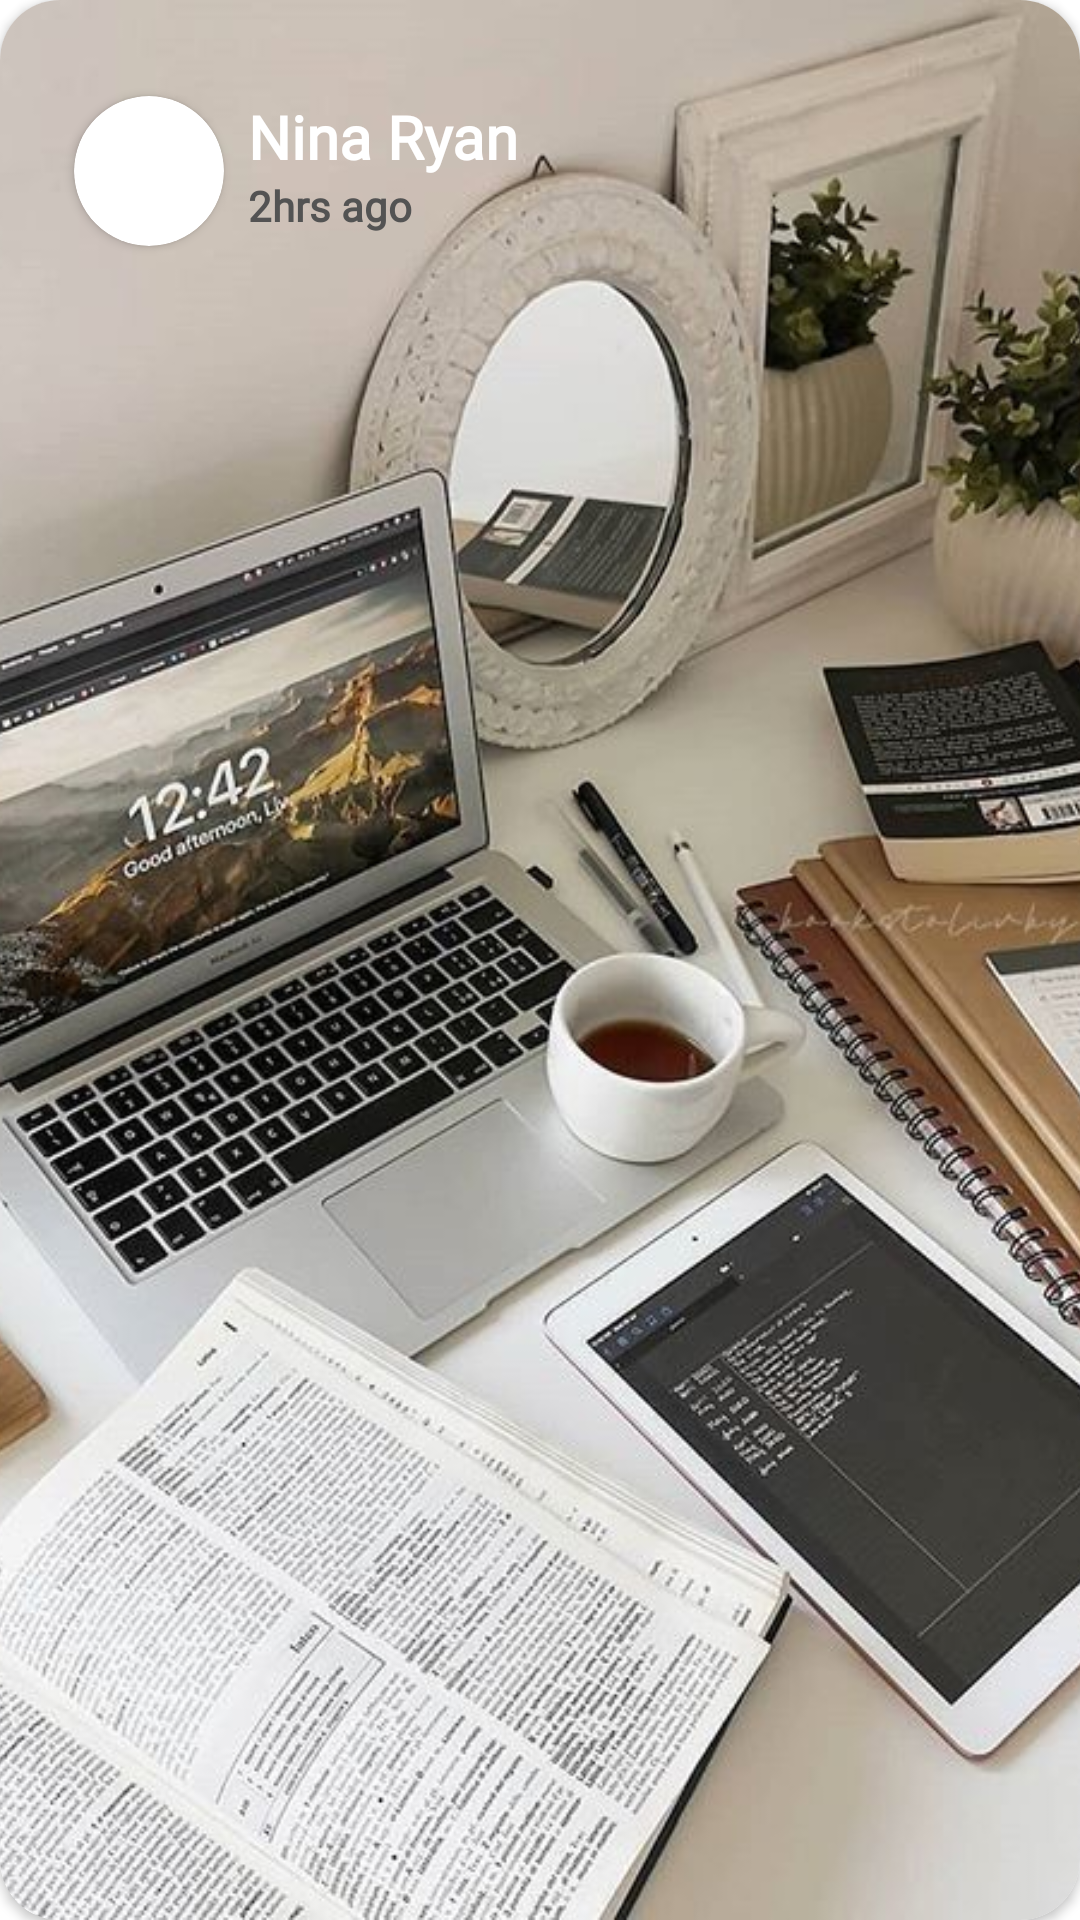

Here is an Android app screen rendered from its layout file. Give the layout XML and the strings, colors and styles it references.
<!-- AndroidManifest.xml: application theme Theme.EarthLoveUnited -->
<!-- res/layout/post_item.xml -->
<?xml version="1.0" encoding="utf-8"?>
<androidx.cardview.widget.CardView xmlns:android="http://schemas.android.com/apk/res/android"
    xmlns:app="http://schemas.android.com/apk/res-auto"
    xmlns:tools="http://schemas.android.com/tools"
    android:layout_width="match_parent"
    android:layout_height="wrap_content"
    android:layout_margin="5dp"
    android:background="@color/back"
    app:cardCornerRadius="20dp">

    <androidx.constraintlayout.widget.ConstraintLayout
        android:layout_width="match_parent"
        android:layout_height="wrap_content">

        <androidx.cardview.widget.CardView
            android:id="@+id/cardView"
            android:layout_width="wrap_content"
            android:layout_height="wrap_content"
            android:layout_marginTop="32dp"
            app:cardCornerRadius="100dp"
            app:layout_constraintEnd_toEndOf="@+id/imageView17"
            app:layout_constraintHorizontal_bias="0.08"
            app:layout_constraintStart_toStartOf="@+id/imageView17"
            app:layout_constraintTop_toTopOf="@+id/imageView17">

            <ImageView
                android:id="@+id/imageView18"
                android:layout_width="50dp"
                android:layout_height="50dp"
                app:srcCompat="@drawable/face" />
        </androidx.cardview.widget.CardView>

        <ImageView
            android:id="@+id/imageView17"
            android:layout_width="0dp"
            android:layout_height="wrap_content"
            android:scaleType="centerCrop"
            app:layout_constraintEnd_toEndOf="parent"
            app:layout_constraintHorizontal_bias="1.0"
            app:layout_constraintStart_toStartOf="parent"
            app:layout_constraintTop_toTopOf="parent"
            app:srcCompat="@drawable/studyphoto" />

        <TextView
            android:id="@+id/textView22"
            android:layout_width="wrap_content"
            android:layout_height="wrap_content"
            android:layout_marginStart="8dp"
            android:layout_marginTop="32dp"
            android:fontFamily="@font/inter"
            android:textSize="20dp"
            android:text="Nina Ryan"
            android:textColor="#FFF"
            android:textStyle="bold"
            app:layout_constraintStart_toEndOf="@+id/cardView"
            app:layout_constraintTop_toTopOf="parent" />

        <TextView
            android:id="@+id/textView23"
            android:textColor="#535353"
            android:layout_width="wrap_content"
            android:layout_height="wrap_content"
            android:fontFamily="@font/inter"
            android:layout_marginStart="8dp"
            android:textStyle="bold"
            android:text="2hrs ago"
            app:layout_constraintStart_toEndOf="@+id/cardView"
            app:layout_constraintTop_toBottomOf="@+id/textView22" />

        <ImageView
            android:id="@+id/imageView20"
            android:layout_width="wrap_content"
            android:layout_height="wrap_content"
            android:layout_marginStart="32dp"
            android:layout_marginTop="600dp"
            app:layout_constraintStart_toStartOf="@+id/imageView17"
            app:layout_constraintTop_toBottomOf="@+id/cardView"
            app:srcCompat="@drawable/ic_action_name" />

        <ImageView
            android:id="@+id/imageView22"
            android:layout_width="wrap_content"
            android:layout_height="wrap_content"
            android:layout_marginStart="24dp"
            app:layout_constraintBottom_toBottomOf="@+id/imageView20"
            app:layout_constraintStart_toEndOf="@+id/imageView20"
            app:layout_constraintTop_toTopOf="@+id/imageView20"
            app:srcCompat="@drawable/ic_cm" />

        <ImageView
            android:id="@+id/imageView23"
            android:layout_width="wrap_content"
            android:layout_height="wrap_content"
            android:layout_marginStart="24dp"
            app:layout_constraintBottom_toBottomOf="@+id/imageView22"
            app:layout_constraintStart_toEndOf="@+id/imageView22"
            app:layout_constraintTop_toTopOf="@+id/imageView22"
            app:srcCompat="@drawable/ic_share" />

        <ImageView
            android:id="@+id/imageView24"
            android:layout_width="wrap_content"
            android:layout_height="wrap_content"
            android:layout_marginEnd="24dp"
            app:layout_constraintBottom_toBottomOf="@+id/imageView23"
            app:layout_constraintEnd_toEndOf="parent"
            app:layout_constraintHorizontal_bias="1.0"
            app:layout_constraintStart_toEndOf="@+id/imageView23"
            app:layout_constraintTop_toTopOf="@+id/imageView23"
            app:srcCompat="@drawable/ic_more" />

        <TextView
            android:id="@+id/textView24"
            android:layout_width="358dp"
            android:layout_height="33dp"
            android:layout_marginTop="16dp"
            android:fontFamily="@font/inter"
            android:text="Lorem ipsum dolor sit amet, consectetur adipiscing elit, sed do eiusmod tempor incididunt ut labore et dolore magna aliqua. "
            android:textColor="@color/black"
            app:layout_constraintEnd_toEndOf="@+id/imageView24"
            app:layout_constraintHorizontal_bias="0.093"
            app:layout_constraintStart_toStartOf="@+id/imageView20"
            app:layout_constraintTop_toBottomOf="@+id/imageView20" />

        <TextView
            android:id="@+id/textView25"
            android:layout_width="wrap_content"
            android:layout_height="wrap_content"
            android:layout_marginTop="20dp"
            android:fontFamily="@font/inter"
            android:text="400 Likes"
            android:textColor="@color/black"
            android:textStyle="bold"
            app:layout_constraintStart_toStartOf="@+id/textView24"
            app:layout_constraintTop_toBottomOf="@+id/textView24" />

        <TextView
            android:id="@+id/textView26"
            android:layout_width="wrap_content"
            android:layout_height="wrap_content"
            android:fontFamily="@font/inter"
            android:text="10 Comments"
            android:textColor="@color/black"
            app:layout_constraintBottom_toBottomOf="@+id/textView25"
            app:layout_constraintEnd_toEndOf="@+id/textView24"
            app:layout_constraintHorizontal_bias="1.0"
            app:layout_constraintStart_toEndOf="@+id/textView25"
            app:layout_constraintTop_toTopOf="@+id/textView25" />

    </androidx.constraintlayout.widget.ConstraintLayout>
</androidx.cardview.widget.CardView>
<!-- resources referenced by this layout -->
<resources>
  <color name="back">#262626</color>
  <color name="black">#FF000000</color>
  <!-- drawable ic_action_name (drawable-anydpi) -->
  <vector xmlns:android="http://schemas.android.com/apk/res/android"
      android:width="24dp"
      android:height="24dp"
      android:viewportWidth="24"
      android:viewportHeight="24"
      android:tint="#33E565"
      android:alpha="0.8">
    <path
        android:fillColor="@android:color/white"
        android:pathData="M12,21.35l-1.45,-1.32C5.4,15.36 2,12.28 2,8.5 2,5.42 4.42,3 7.5,3c1.74,0 3.41,0.81 4.5,2.09C13.09,3.81 14.76,3 16.5,3 19.58,3 22,5.42 22,8.5c0,3.78 -3.4,6.86 -8.55,11.54L12,21.35z"/>
  </vector>
  <!-- drawable ic_cm (drawable) -->
  <vector android:height="24dp" android:tint="#FFF"
      android:viewportHeight="24" android:viewportWidth="24"
      android:width="24dp" xmlns:android="http://schemas.android.com/apk/res/android">
      <path android:fillColor="@android:color/white" android:pathData="M20,2H4c-1.1,0 -2,0.9 -2,2v18l4,-4h14c1.1,0 2,-0.9 2,-2V4c0,-1.1 -0.9,-2 -2,-2z"/>
  </vector>
  <!-- drawable ic_share (drawable) -->
  <vector android:height="24dp" android:tint="#313131"
      android:viewportHeight="24" android:viewportWidth="24"
      android:width="24dp" xmlns:android="http://schemas.android.com/apk/res/android">
      <path android:fillColor="@android:color/white" android:pathData="M7,7h10v3l4,-4 -4,-4v3L5,5v6h2L7,7zM17,17L7,17v-3l-4,4 4,4v-3h12v-6h-2v4z"/>
  </vector>
  <!-- drawable studyphoto: jpeg bitmap (drawable, 107010 bytes) -->
  <style name="Theme.EarthLoveUnited" parent="Theme.MaterialComponents.DayNight.NoActionBar">
          
          <item name="colorPrimary">@color/purple_500</item>
          <item name="colorPrimaryVariant">@color/purple_700</item>
          <item name="colorOnPrimary">@color/white</item>
          
          <item name="colorSecondary">@color/teal_200</item>
          <item name="colorSecondaryVariant">@color/teal_700</item>
          <item name="colorOnSecondary">@color/black</item>
          
          <item name="android:statusBarColor" tools:targetApi="l">?attr/colorPrimaryVariant</item>
          
      </style>
  <color name="purple_500">#FF6200EE</color>
  <color name="purple_700">#FF3700B3</color>
  <color name="white">#FFFFFFFF</color>
  <color name="teal_200">#FF03DAC5</color>
  <color name="teal_700">#FF018786</color>
</resources>
